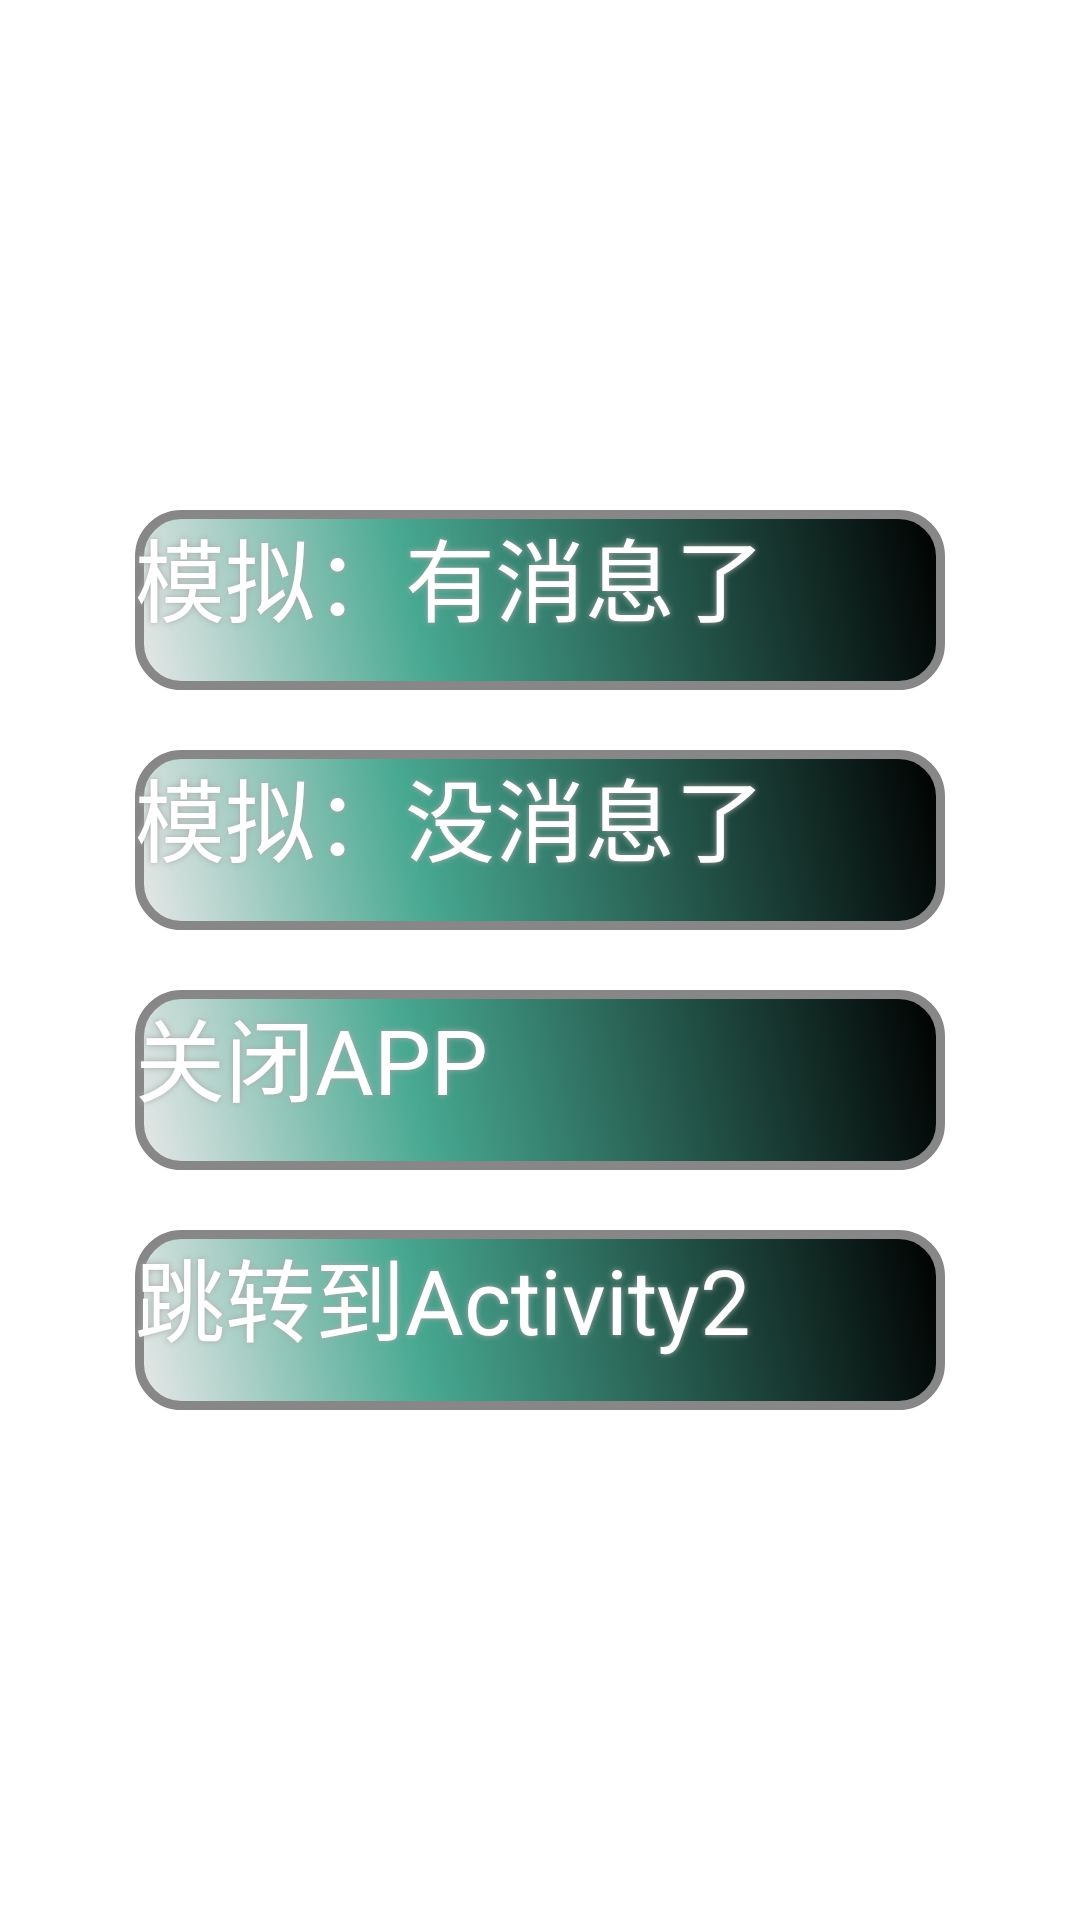

Layout XML and referenced resources for this Android screen:
<!-- AndroidManifest.xml: activity theme android:Animation.Activity -->
<!-- res/layout/activity_main.xml -->
<?xml version="1.0" encoding="utf-8"?>
<LinearLayout xmlns:android="http://schemas.android.com/apk/res/android"
    xmlns:app="http://schemas.android.com/apk/res-auto"
    xmlns:tools="http://schemas.android.com/tools"
    android:layout_width="match_parent"
    android:layout_height="match_parent"
    android:gravity="center"
    android:orientation="vertical"
    tools:context=".activity.MainActivity">

    <Button
        android:id="@+id/to_btn"
        android:layout_width="270dp"
        android:layout_height="60dp"
        android:layout_margin="10dp"
        android:background="@drawable/buttonshape"
        android:shadowColor="#A8A8A8"
        android:shadowDx="0"
        android:shadowDy="0"
        android:shadowRadius="5"
        android:text="模拟：有消息了"
        android:textColor="#FFFFFF"
        android:textSize="30sp" />

    <Button
        android:id="@+id/no_btn"
        android:layout_width="270dp"
        android:layout_height="60dp"
        android:layout_margin="10dp"
        android:background="@drawable/buttonshape"
        android:shadowColor="#A8A8A8"
        android:shadowDx="0"
        android:shadowDy="0"
        android:shadowRadius="5"
        android:text="模拟：没消息了"
        android:textColor="#FFFFFF"
        android:textSize="30sp" />

    <Button
        android:id="@+id/exit_app_btn"
        android:layout_width="270dp"
        android:layout_height="60dp"
        android:layout_margin="10dp"
        android:background="@drawable/buttonshape"
        android:shadowColor="#A8A8A8"
        android:shadowDx="0"
        android:shadowDy="0"
        android:shadowRadius="5"
        android:text="关闭APP"
        android:textColor="#FFFFFF"
        android:textSize="30sp" />

    <Button
        android:id="@+id/jump_btn"
        android:layout_width="270dp"
        android:layout_height="60dp"
        android:layout_margin="10dp"
        android:background="@drawable/buttonshape"
        android:shadowColor="#A8A8A8"
        android:shadowDx="0"
        android:shadowDy="0"
        android:shadowRadius="5"
        android:text="跳转到Activity2"
        android:textColor="#FFFFFF"
        android:textSize="30sp" />

</LinearLayout>
<!-- resources referenced by this layout -->
<resources>
  <!-- drawable buttonshape (drawable) -->
  <?xml version="1.0" encoding="utf-8"?>
  <shape xmlns:android="http://schemas.android.com/apk/res/android"
      android:shape="rectangle">
  
      <corners android:radius="14dp" />
  
      <gradient
          android:angle="45"
          android:centerColor="#47A891"
          android:centerX="35%"
          android:endColor="#000000"
          android:startColor="#E8E8E8"
          android:type="linear" />
  
      <padding
          android:bottom="0dp"
          android:left="0dp"
          android:right="0dp"
          android:top="0dp" />
  
      <size
          android:width="270dp"
          android:height="60dp" />
  
      <stroke
          android:width="3dp"
          android:color="#878787" />
  </shape>
</resources>
